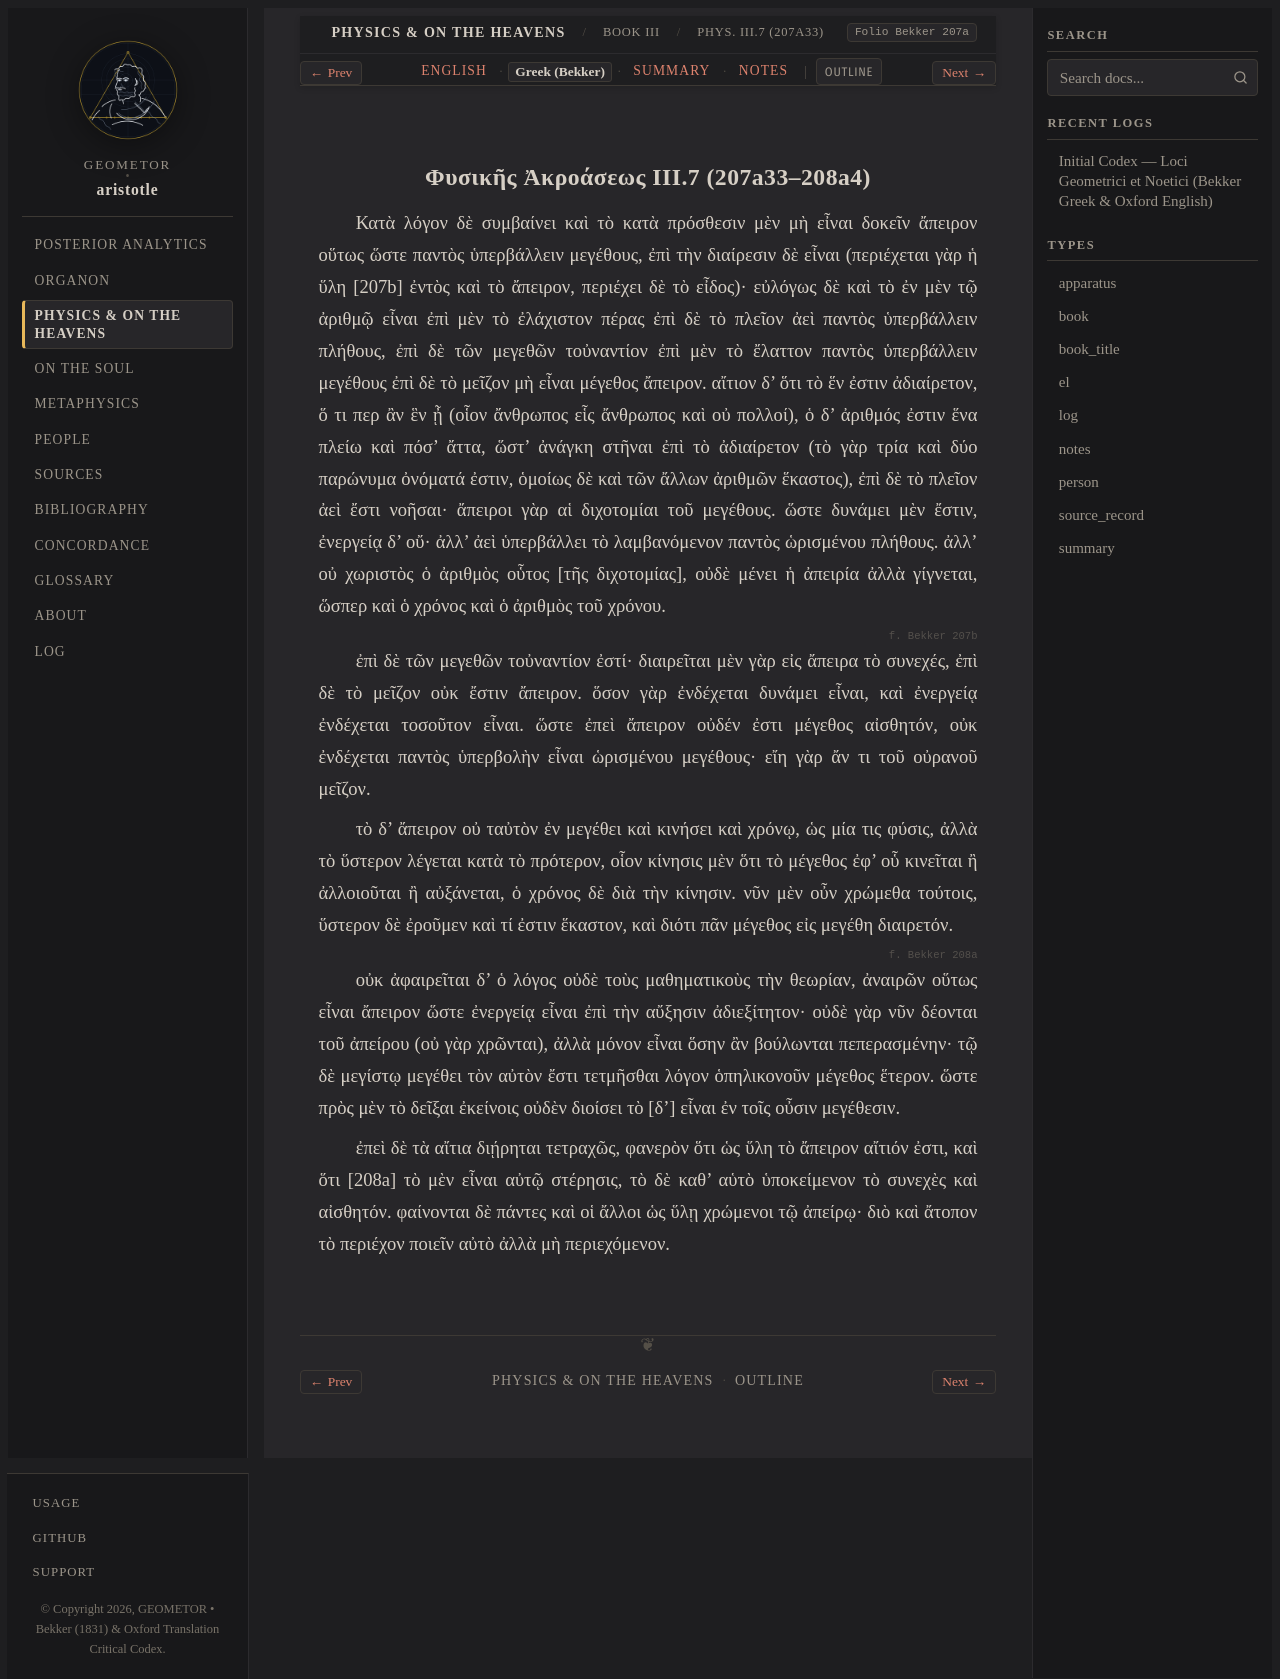

repository: geometor/aristotle · page: physica/book_3/ch_07/greek.html · generator: sphinx

:layout: book
:type: el
:title: Φυσικῆς Ἀκροάσεως III.7 (207a33–208a4) — Greek (Bekker)
:canonical_id: Phys. III.7 (207a33)
:folio: Bekker 207a
:tracks: English: index | Greek: greek | Summary: summary | Notes: notes

.. _liber-3a-mathematicus-et-infinitum-el-c5:

Φυσικῆς Ἀκροάσεως III.7 (207a33–208a4)
--------------------------------------

.. folio:: Bekker 207a

Κατὰ λόγον δὲ συμβαίνει καὶ τὸ κατὰ πρόσθεσιν μὲν μὴ εἶναι δοκεῖν ἄπειρον οὕτως ὥστε παντὸς ὑπερβάλλειν μεγέθους, ἐπὶ τὴν διαίρεσιν δὲ εἶναι (περιέχεται γὰρ ἡ ὕλη [207b] ἐντὸς καὶ τὸ ἄπειρον, περιέχει δὲ τὸ εἶδος)· εὐλόγως δὲ καὶ τὸ ἐν μὲν τῷ ἀριθμῷ εἶναι ἐπὶ μὲν τὸ ἐλάχιστον πέρας ἐπὶ δὲ τὸ πλεῖον ἀεὶ παντὸς ὑπερβάλλειν πλήθους, ἐπὶ δὲ τῶν μεγεθῶν τοὐναντίον ἐπὶ μὲν τὸ ἔλαττον παντὸς ὑπερβάλλειν μεγέθους ἐπὶ δὲ τὸ μεῖζον μὴ εἶναι μέγεθος ἄπειρον. αἴτιον δ' ὅτι τὸ ἕν ἐστιν ἀδιαίρετον, ὅ τι περ ἂν ἓν ᾖ (οἷον ἄνθρωπος εἷς ἄνθρωπος καὶ οὐ πολλοί), ὁ δ' ἀριθμός ἐστιν ἕνα πλείω καὶ πόσ' ἄττα, ὥστ' ἀνάγκη στῆναι ἐπὶ τὸ ἀδιαίρετον (τὸ γὰρ τρία καὶ δύο παρώνυμα ὀνόματά ἐστιν, ὁμοίως δὲ καὶ τῶν ἄλλων ἀριθμῶν ἕκαστος), ἐπὶ δὲ τὸ πλεῖον ἀεὶ ἔστι νοῆσαι· ἄπειροι γὰρ αἱ διχοτομίαι τοῦ μεγέθους. ὥστε δυνάμει μὲν ἔστιν, ἐνεργείᾳ δ' οὔ· ἀλλ' ἀεὶ ὑπερβάλλει τὸ λαμβανόμενον παντὸς ὡρισμένου πλήθους. ἀλλ' οὐ χωριστὸς ὁ ἀριθμὸς οὗτος [τῆς διχοτομίας], οὐδὲ μένει ἡ ἀπειρία ἀλλὰ γίγνεται, ὥσπερ καὶ ὁ χρόνος καὶ ὁ ἀριθμὸς τοῦ χρόνου.

.. _bekker-el-207b:

.. folio:: Bekker 207b

ἐπὶ δὲ τῶν μεγεθῶν τοὐναντίον ἐστί· διαιρεῖται μὲν γὰρ εἰς ἄπειρα τὸ συνεχές, ἐπὶ δὲ τὸ μεῖζον οὐκ ἔστιν ἄπειρον. ὅσον γὰρ ἐνδέχεται δυνάμει εἶναι, καὶ ἐνεργείᾳ ἐνδέχεται τοσοῦτον εἶναι. ὥστε ἐπεὶ ἄπειρον οὐδέν ἐστι μέγεθος αἰσθητόν, οὐκ ἐνδέχεται παντὸς ὑπερβολὴν εἶναι ὡρισμένου μεγέθους· εἴη γὰρ ἄν τι τοῦ οὐρανοῦ μεῖζον.

τὸ δ' ἄπειρον οὐ ταὐτὸν ἐν μεγέθει καὶ κινήσει καὶ χρόνῳ, ὡς μία τις φύσις, ἀλλὰ τὸ ὕστερον λέγεται κατὰ τὸ πρότερον, οἷον κίνησις μὲν ὅτι τὸ μέγεθος ἐφ' οὗ κινεῖται ἢ ἀλλοιοῦται ἢ αὐξάνεται, ὁ χρόνος δὲ διὰ τὴν κίνησιν. νῦν μὲν οὖν χρώμεθα τούτοις, ὕστερον δὲ ἐροῦμεν καὶ τί ἐστιν ἕκαστον, καὶ διότι πᾶν μέγεθος εἰς μεγέθη διαιρετόν.

.. _bekker-el-208a:

.. folio:: Bekker 208a

οὐκ ἀφαιρεῖται δ' ὁ λόγος οὐδὲ τοὺς μαθηματικοὺς τὴν θεωρίαν, ἀναιρῶν οὕτως εἶναι ἄπειρον ὥστε ἐνεργείᾳ εἶναι ἐπὶ τὴν αὔξησιν ἀδιεξίτητον· οὐδὲ γὰρ νῦν δέονται τοῦ ἀπείρου (οὐ γὰρ χρῶνται), ἀλλὰ μόνον εἶναι ὅσην ἂν βούλωνται πεπερασμένην· τῷ δὲ μεγίστῳ μεγέθει τὸν αὐτὸν ἔστι τετμῆσθαι λόγον ὁπηλικονοῦν μέγεθος ἕτερον. ὥστε πρὸς μὲν τὸ δεῖξαι ἐκείνοις οὐδὲν διοίσει τὸ [δ'] εἶναι ἐν τοῖς οὖσιν μεγέθεσιν.

ἐπεὶ δὲ τὰ αἴτια διῄρηται τετραχῶς, φανερὸν ὅτι ὡς ὕλη τὸ ἄπειρον αἴτιόν ἐστι, καὶ ὅτι [208a] τὸ μὲν εἶναι αὐτῷ στέρησις, τὸ δὲ καθ' αὑτὸ ὑποκείμενον τὸ συνεχὲς καὶ αἰσθητόν. φαίνονται δὲ πάντες καὶ οἱ ἄλλοι ὡς ὕλῃ χρώμενοι τῷ ἀπείρῳ· διὸ καὶ ἄτοπον τὸ περιέχον ποιεῖν αὐτὸ ἀλλὰ μὴ περιεχόμενον.
